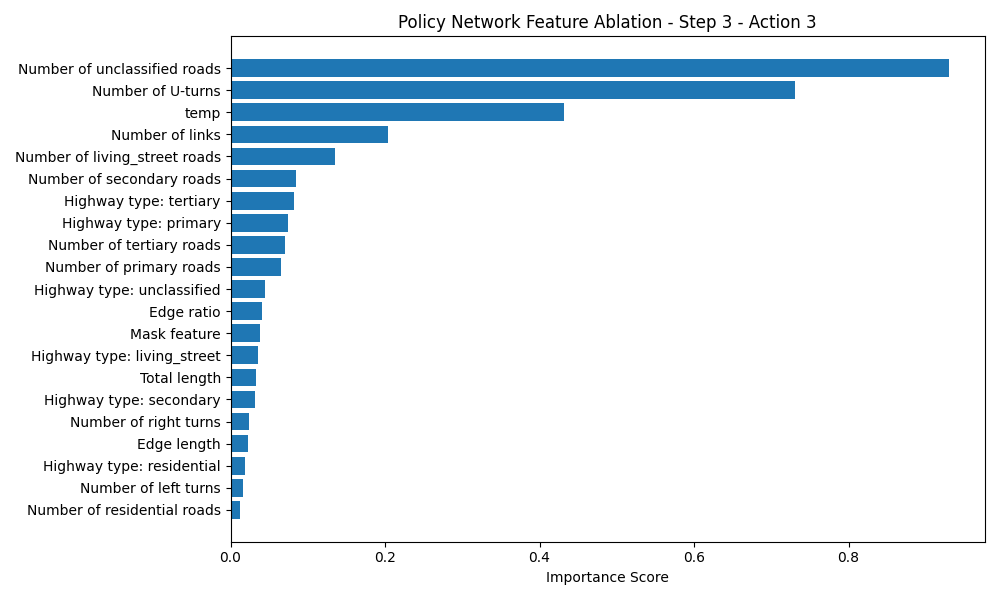

Data behind this chart, as committed beside it:
Feature, Importance Score
Number of unclassified roads, 0.9302
Number of U-turns, 0.731
temp, 0.4321
Number of links, 0.2045
Number of living_street roads, 0.1351
Number of secondary roads, 0.08527
Highway type: tertiary, 0.08159
Highway type: primary, 0.07471
Number of tertiary roads, 0.07029
Number of primary roads, 0.06498
Highway type: unclassified, 0.04511
Edge ratio, 0.04025
Mask feature, 0.03815
Highway type: living_street, 0.03525
Total length, 0.03345
Highway type: secondary, 0.03146
Number of right turns, 0.02327
Edge length, 0.02202
Highway type: residential, 0.01811
Number of left turns, 0.01644
Number of residential roads, 0.01194
